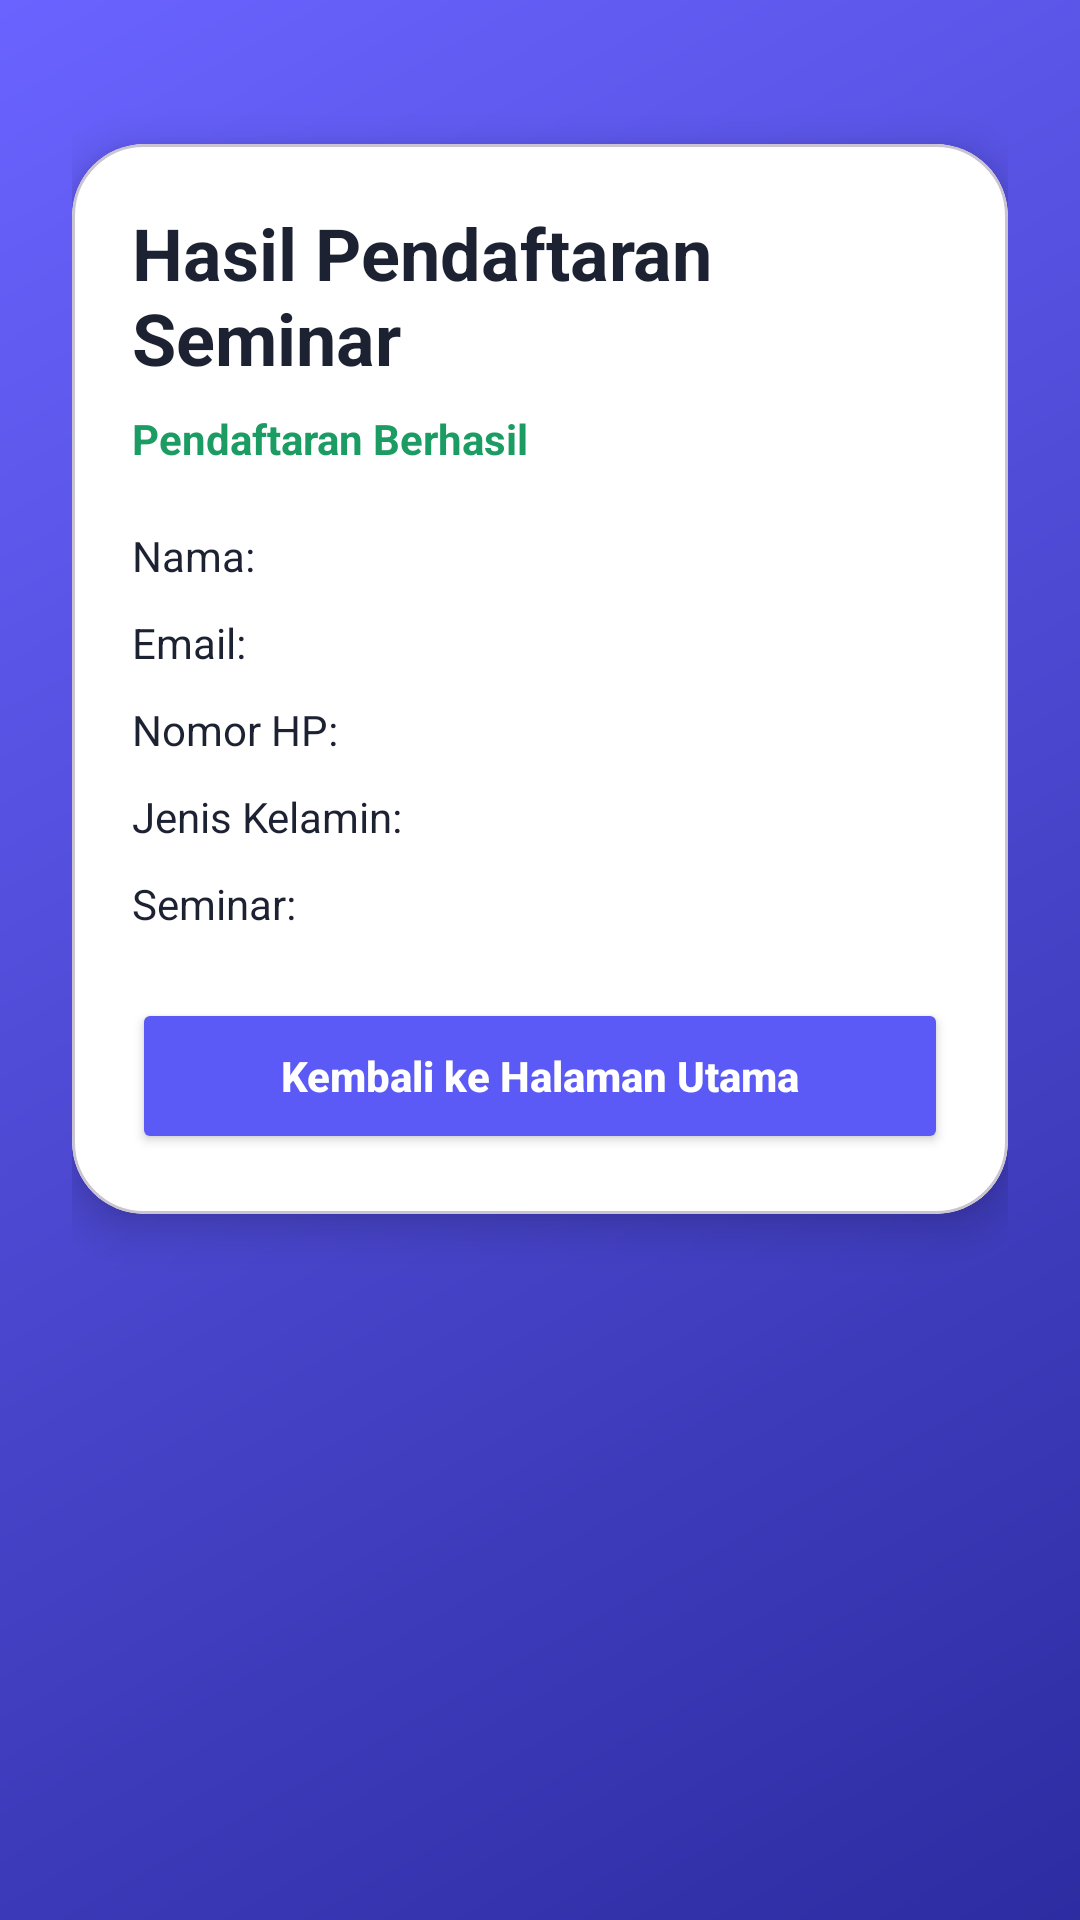

Reconstruct the res/layout file that produces this screen, plus the resources it refers to.
<!-- AndroidManifest.xml: application theme Theme.UTS_MOBILE -->
<!-- res/layout/activity_seminar_result.xml -->
<?xml version="1.0" encoding="utf-8"?>
<ScrollView xmlns:android="http://schemas.android.com/apk/res/android"
    xmlns:app="http://schemas.android.com/apk/res-auto"
    xmlns:tools="http://schemas.android.com/tools"
    android:id="@+id/resultRoot"
    android:layout_width="match_parent"
    android:layout_height="match_parent"
    android:background="@drawable/bg_screen_gradient"
    android:fillViewport="true"
    tools:context=".SeminarResultActivity">

    <LinearLayout
        android:layout_width="match_parent"
        android:layout_height="wrap_content"
        android:orientation="vertical"
        android:padding="24dp">

        <com.google.android.material.card.MaterialCardView
            android:layout_width="match_parent"
            android:layout_height="wrap_content"
            android:layout_marginTop="24dp"
            app:cardBackgroundColor="@color/screen_card"
            app:cardCornerRadius="24dp"
            app:cardElevation="8dp">

            <LinearLayout
                android:layout_width="match_parent"
                android:layout_height="wrap_content"
                android:orientation="vertical"
                android:padding="20dp">

                <TextView
                    android:layout_width="wrap_content"
                    android:layout_height="wrap_content"
                    android:text="@string/result_title"
                    android:textColor="@color/auth_text_primary"
                    android:textSize="24sp"
                    android:textStyle="bold" />

                <TextView
                    android:layout_width="wrap_content"
                    android:layout_height="wrap_content"
                    android:layout_marginTop="8dp"
                    android:text="@string/result_success_message"
                    android:textColor="@color/auth_success"
                    android:textStyle="bold" />

                <TextView
                    android:id="@+id/tvResultName"
                    android:layout_width="match_parent"
                    android:layout_height="wrap_content"
                    android:layout_marginTop="20dp"
                    android:text="@string/result_name_placeholder"
                    android:textColor="@color/auth_text_primary" />

                <TextView
                    android:id="@+id/tvResultEmail"
                    android:layout_width="match_parent"
                    android:layout_height="wrap_content"
                    android:layout_marginTop="10dp"
                    android:text="@string/result_email_placeholder"
                    android:textColor="@color/auth_text_primary" />

                <TextView
                    android:id="@+id/tvResultPhone"
                    android:layout_width="match_parent"
                    android:layout_height="wrap_content"
                    android:layout_marginTop="10dp"
                    android:text="@string/result_phone_placeholder"
                    android:textColor="@color/auth_text_primary" />

                <TextView
                    android:id="@+id/tvResultGender"
                    android:layout_width="match_parent"
                    android:layout_height="wrap_content"
                    android:layout_marginTop="10dp"
                    android:text="@string/result_gender_placeholder"
                    android:textColor="@color/auth_text_primary" />

                <TextView
                    android:id="@+id/tvResultSeminar"
                    android:layout_width="match_parent"
                    android:layout_height="wrap_content"
                    android:layout_marginTop="10dp"
                    android:text="@string/result_seminar_placeholder"
                    android:textColor="@color/auth_text_primary" />

                <Button
                    android:id="@+id/btnBackToMain"
                    android:layout_width="match_parent"
                    android:layout_height="52dp"
                    android:layout_marginTop="22dp"
                    android:backgroundTint="@color/auth_primary"
                    android:text="@string/action_back_to_main"
                    android:textAllCaps="false"
                    android:textColor="@android:color/white"
                    android:textStyle="bold" />
            </LinearLayout>
        </com.google.android.material.card.MaterialCardView>

    </LinearLayout>

</ScrollView>
<!-- resources referenced by this layout -->
<resources>
  <color name="auth_primary">#5B5AF6</color>
  <color name="auth_success">#1B9C63</color>
  <color name="auth_text_primary">#1D2233</color>
  <color name="screen_card">#FFFFFFFF</color>
  <!-- drawable bg_screen_gradient (drawable) -->
  <?xml version="1.0" encoding="utf-8"?>
  <shape xmlns:android="http://schemas.android.com/apk/res/android"
      android:shape="rectangle">
      <gradient
          android:angle="315"
          android:startColor="@color/screen_gradient_start"
          android:endColor="@color/screen_gradient_end" />
  </shape>
  <string name="action_back_to_main">Kembali ke Halaman Utama</string>
  <string name="result_email_placeholder">Email:</string>
  <string name="result_gender_placeholder">Jenis Kelamin:</string>
  <string name="result_name_placeholder">Nama:</string>
  <string name="result_phone_placeholder">Nomor HP:</string>
  <string name="result_seminar_placeholder">Seminar:</string>
  <string name="result_success_message">Pendaftaran Berhasil</string>
  <string name="result_title">Hasil Pendaftaran Seminar</string>
  <style name="Theme.UTS_MOBILE" parent="Base.Theme.UTS_MOBILE" />
  <color name="screen_gradient_start">#6A63FF</color>
  <color name="screen_gradient_end">#2D2CA1</color>
  <style name="Base.Theme.UTS_MOBILE" parent="Theme.Material3.DayNight.NoActionBar">
          <item name="colorPrimary">@color/auth_primary</item>
          <item name="colorOnPrimary">@color/white</item>
          <item name="colorSecondary">@color/auth_accent</item>
          <item name="colorOnSecondary">@color/white</item>
          <item name="android:statusBarColor">@android:color/transparent</item>
          <item name="android:navigationBarColor">@android:color/transparent</item>
      </style>
  <color name="white">#FFFFFFFF</color>
  <color name="auth_accent">#21C6B8</color>
</resources>
